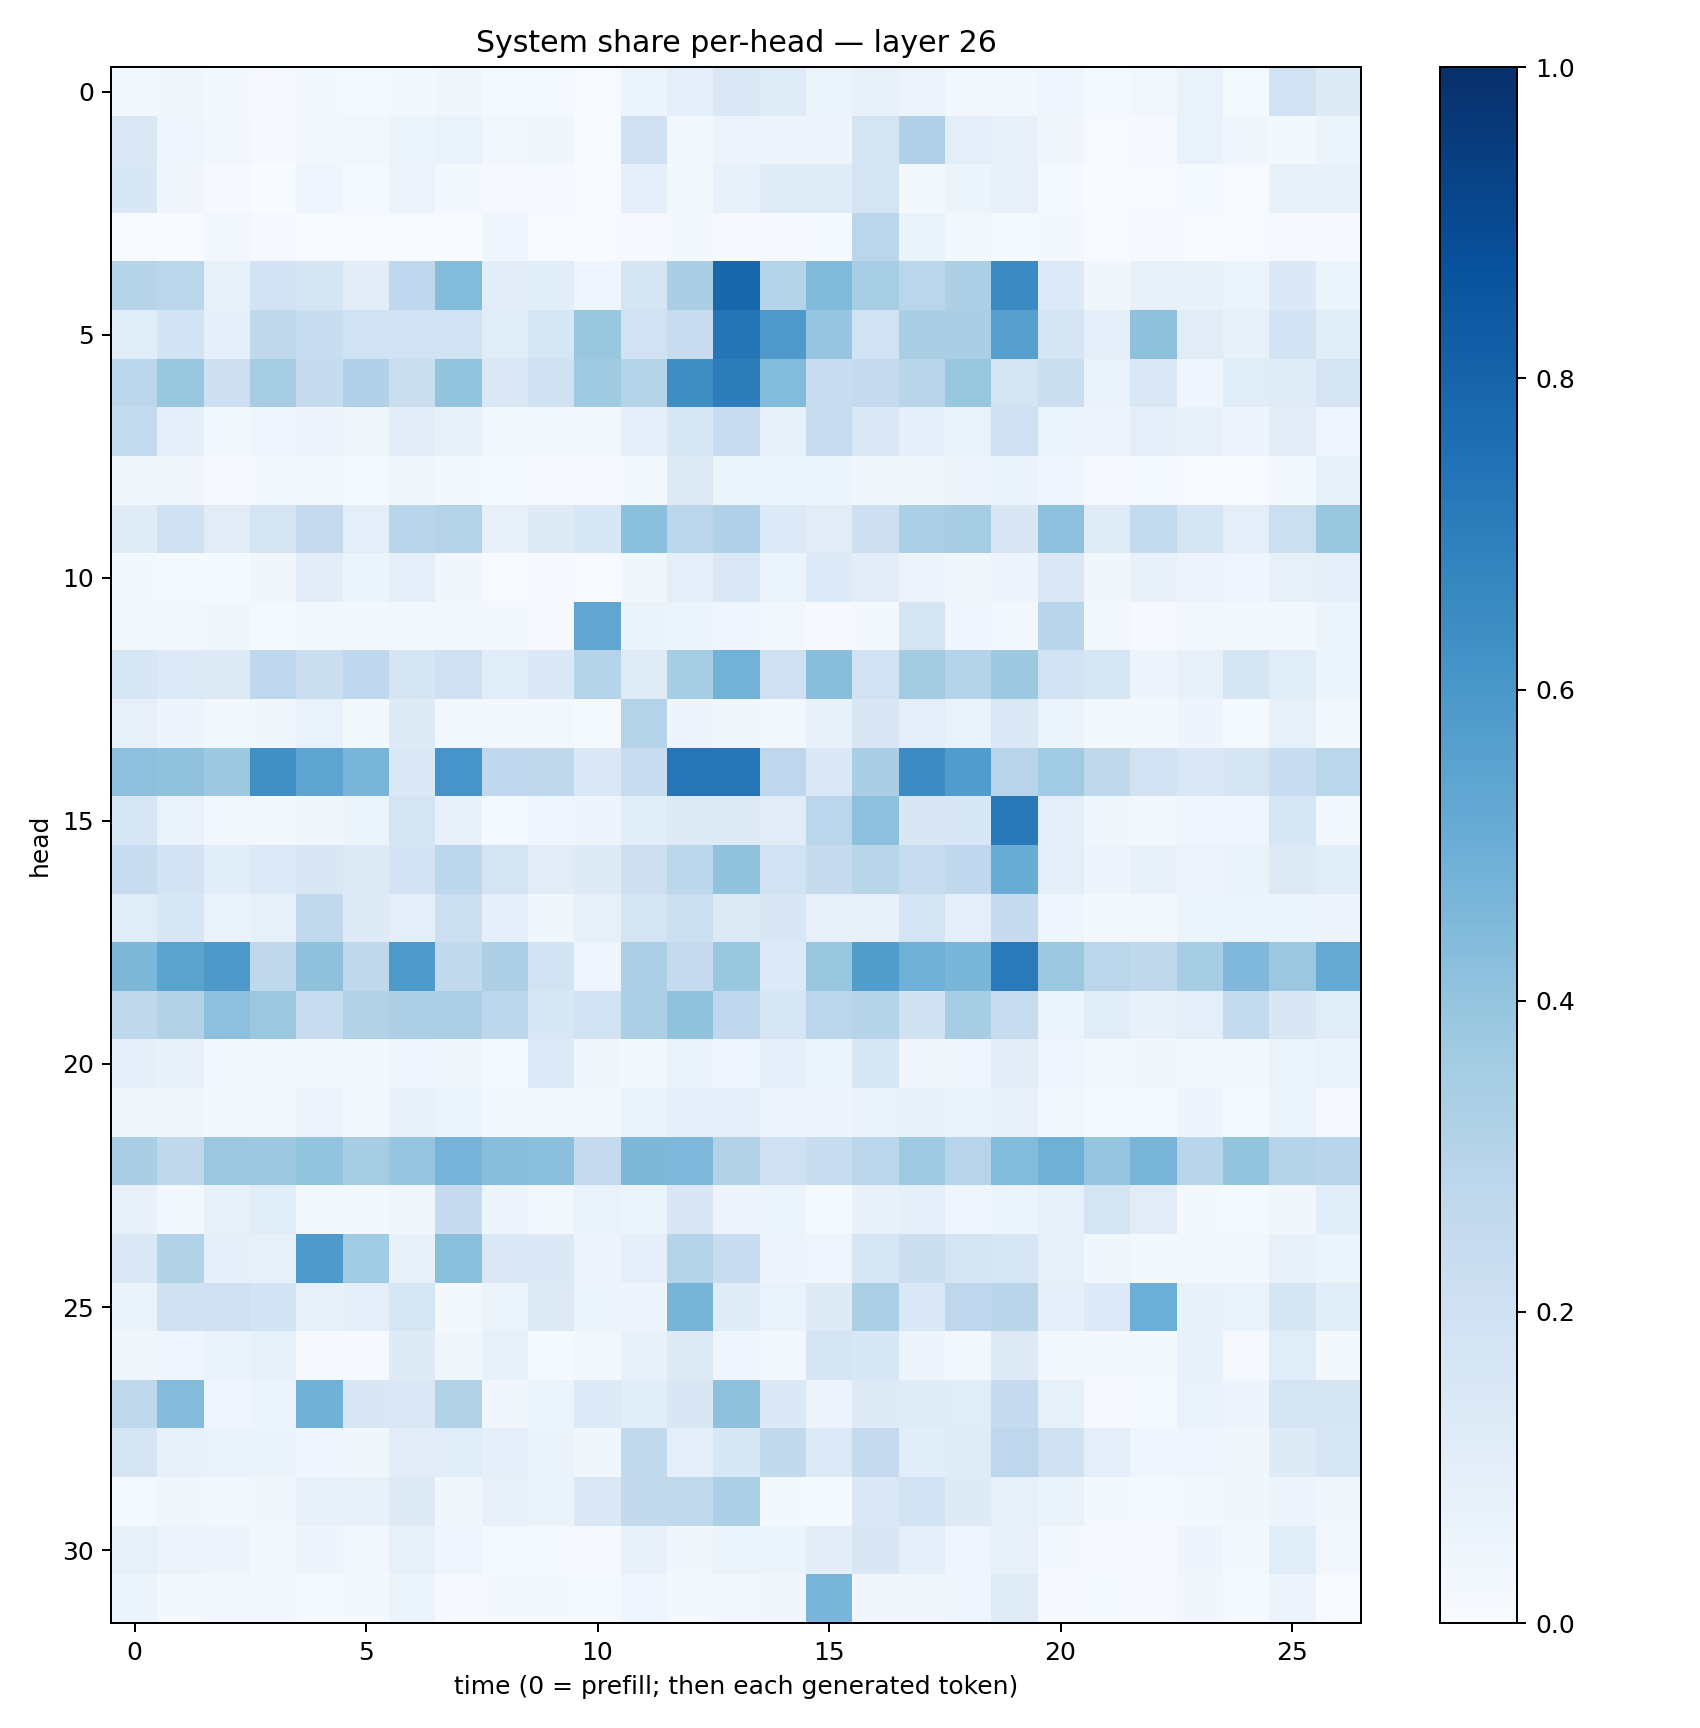

Values plotted in this chart, from the file beside it:
0.027020331, 0.034853358, 0.01606273, 0.009488144, 0.021003399, 0.0123005705, 0.021716917, 0.03558904, 0.013181076, 0.0128220925, 0.007093421, 0.053600267, 0.08696693, 0.1442241, 0.11840772, 0.05343806, 0.07424073, 0.058381516, 0.027063005, 0.031121725, 0.04498766, 0.013621215, 0.02426207, 0.07021928
0.1429, 0.04543, 0.02483, 0.01045, 0.02539, 0.02657, 0.05297, 0.06745, 0.02969, 0.03585, 0.00541, 0.2013, 0.02779, 0.05644, 0.04973, 0.04908, 0.1753, 0.32, 0.09737, 0.07764, 0.03436, 0.004467, 0.008107, 0.06877
0.1526, 0.03144, 0.009848, 0.003226, 0.04268, 0.01244, 0.05681, 0.02043, 0.009203, 0.01015, 0.005918, 0.08649, 0.019, 0.07656, 0.1193, 0.1179, 0.1765, 0.02251, 0.06043, 0.08195, 0.01177, 0.002029, 0.006898, 0.01544
0.00494, 0.001464, 0.02941, 0.01099, 0.00631, 0.004601, 0.00447, 0.001636, 0.04417, 0.007763, 0.004998, 0.008655, 0.0174, 0.009374, 0.01002, 0.0152, 0.2825, 0.06507, 0.02985, 0.01187, 0.01644, 0.006205, 0.01132, 0.004053
0.2997, 0.2854, 0.08585, 0.1806, 0.1678, 0.1031, 0.2669, 0.4407, 0.1034, 0.1089, 0.04679, 0.1713, 0.3392, 0.7914, 0.2975, 0.4437, 0.3447, 0.2856, 0.3279, 0.6505, 0.1347, 0.03372, 0.07562, 0.07699
0.1139, 0.1855, 0.09118, 0.2707, 0.233, 0.188, 0.188, 0.1921, 0.1171, 0.162, 0.3898, 0.1912, 0.2412, 0.7373, 0.5887, 0.3967, 0.1935, 0.337, 0.3369, 0.5619, 0.1693, 0.09025, 0.414, 0.1132
0.2785, 0.3902, 0.213, 0.3499, 0.2493, 0.3168, 0.2208, 0.4, 0.1442, 0.1972, 0.3697, 0.2975, 0.6363, 0.6995, 0.4399, 0.2299, 0.2508, 0.2915, 0.3838, 0.1781, 0.2194, 0.06998, 0.1467, 0.04343
0.2571, 0.09352, 0.02509, 0.04686, 0.04753, 0.03776, 0.1037, 0.07654, 0.02525, 0.02495, 0.02331, 0.09294, 0.153, 0.2406, 0.08113, 0.2397, 0.1481, 0.08887, 0.0677, 0.2065, 0.06009, 0.05836, 0.09412, 0.07772
0.03235, 0.03456, 0.009953, 0.02203, 0.0284, 0.01397, 0.03377, 0.02344, 0.01172, 0.009301, 0.008036, 0.02027, 0.1275, 0.054, 0.06175, 0.05107, 0.03852, 0.03457, 0.0584, 0.0636, 0.04125, 0.01049, 0.01353, 0.006392
0.118, 0.1998, 0.1106, 0.1772, 0.251, 0.1002, 0.2906, 0.306, 0.07991, 0.1242, 0.1528, 0.4197, 0.2844, 0.3172, 0.1335, 0.1129, 0.2143, 0.3331, 0.3488, 0.1521, 0.4172, 0.12, 0.2543, 0.1703
0.02155, 0.01553, 0.01254, 0.03328, 0.1038, 0.05271, 0.1011, 0.03186, 0.005102, 0.0114, 0.005109, 0.03716, 0.09382, 0.1408, 0.05862, 0.1353, 0.1039, 0.05761, 0.03219, 0.05072, 0.147, 0.03446, 0.07705, 0.05628
0.02473, 0.03124, 0.03605, 0.012, 0.02701, 0.01931, 0.0258, 0.02927, 0.01697, 0.01055, 0.5347, 0.06364, 0.05993, 0.0464, 0.02917, 0.00881, 0.01618, 0.1782, 0.04047, 0.02816, 0.2907, 0.02916, 0.01041, 0.02716
0.1571, 0.1366, 0.1301, 0.2768, 0.2255, 0.2676, 0.1688, 0.2088, 0.1136, 0.1394, 0.3026, 0.1203, 0.3548, 0.4777, 0.205, 0.4272, 0.1896, 0.3577, 0.3025, 0.3756, 0.1923, 0.1628, 0.04781, 0.07378
0.08099, 0.04718, 0.02848, 0.03258, 0.0669, 0.02329, 0.1246, 0.02635, 0.02556, 0.02997, 0.01537, 0.3065, 0.0503, 0.03166, 0.0273, 0.07482, 0.1503, 0.09502, 0.0682, 0.1409, 0.05228, 0.019, 0.01916, 0.04918
0.4167, 0.41, 0.3758, 0.6322, 0.5371, 0.4668, 0.14, 0.6078, 0.2672, 0.2732, 0.1412, 0.2403, 0.7308, 0.7325, 0.2763, 0.143, 0.3362, 0.6454, 0.5772, 0.2938, 0.365, 0.27, 0.1889, 0.141
0.1627, 0.06897, 0.02548, 0.03076, 0.03704, 0.05932, 0.1737, 0.07267, 0.01548, 0.04073, 0.04855, 0.1058, 0.1319, 0.1277, 0.11, 0.2843, 0.4152, 0.1496, 0.1558, 0.7177, 0.09455, 0.03896, 0.02772, 0.04154
0.238, 0.182, 0.1073, 0.1341, 0.1493, 0.1262, 0.1807, 0.2779, 0.1769, 0.1126, 0.1216, 0.2123, 0.2788, 0.4026, 0.1885, 0.2441, 0.2896, 0.2422, 0.2681, 0.5061, 0.09898, 0.04935, 0.07342, 0.0582
0.1165, 0.1633, 0.06808, 0.07898, 0.2638, 0.1225, 0.09655, 0.2181, 0.08826, 0.03906, 0.08583, 0.1776, 0.2168, 0.1252, 0.1518, 0.08129, 0.07138, 0.1782, 0.0958, 0.2491, 0.04241, 0.01878, 0.0264, 0.06222
0.454, 0.5486, 0.59, 0.2721, 0.4116, 0.2708, 0.5895, 0.2598, 0.325, 0.1841, 0.04096, 0.3248, 0.2458, 0.3835, 0.1353, 0.387, 0.5732, 0.4903, 0.4625, 0.7114, 0.3801, 0.289, 0.2711, 0.3483
0.2733, 0.3108, 0.4162, 0.3827, 0.2381, 0.3094, 0.3278, 0.3335, 0.2784, 0.1538, 0.1912, 0.3345, 0.4101, 0.2673, 0.1564, 0.2831, 0.3006, 0.1982, 0.3484, 0.2369, 0.05198, 0.1165, 0.07659, 0.09766
0.09324, 0.07072, 0.03055, 0.02221, 0.0292, 0.02484, 0.04388, 0.03562, 0.01265, 0.1342, 0.03341, 0.02284, 0.06455, 0.04573, 0.08754, 0.05235, 0.1591, 0.0321, 0.04242, 0.102, 0.04202, 0.0251, 0.03717, 0.03086
0.03476, 0.0334, 0.01681, 0.02337, 0.05747, 0.02481, 0.07078, 0.05255, 0.01675, 0.02262, 0.01742, 0.06586, 0.08606, 0.09878, 0.04904, 0.04836, 0.06749, 0.07647, 0.06834, 0.07937, 0.02537, 0.01316, 0.01174, 0.0473
0.3392, 0.2706, 0.3799, 0.3762, 0.4001, 0.3514, 0.3965, 0.4764, 0.4297, 0.4214, 0.2538, 0.4546, 0.451, 0.3124, 0.205, 0.231, 0.282, 0.3722, 0.2935, 0.4378, 0.49, 0.3954, 0.467, 0.2908
0.07043, 0.02842, 0.0707, 0.1167, 0.02746, 0.01883, 0.03185, 0.2471, 0.04697, 0.0262, 0.06982, 0.05878, 0.1497, 0.04991, 0.05122, 0.01457, 0.07776, 0.08824, 0.04481, 0.06009, 0.0859, 0.1779, 0.1107, 0.02301
0.1482, 0.3087, 0.08754, 0.08468, 0.5861, 0.3657, 0.08107, 0.4223, 0.1475, 0.138, 0.05494, 0.08835, 0.2978, 0.2393, 0.04774, 0.03949, 0.1601, 0.222, 0.1734, 0.158, 0.08584, 0.03897, 0.01925, 0.02364
0.06277, 0.1959, 0.2091, 0.1868, 0.08346, 0.1003, 0.1564, 0.02304, 0.06126, 0.1297, 0.05415, 0.04991, 0.4689, 0.1185, 0.06683, 0.1217, 0.3351, 0.143, 0.2761, 0.2911, 0.08696, 0.1352, 0.5, 0.07682
0.0366, 0.04637, 0.06982, 0.08512, 0.009776, 0.01129, 0.1216, 0.03844, 0.08404, 0.01464, 0.02518, 0.07741, 0.1283, 0.0433, 0.03121, 0.1649, 0.1547, 0.04791, 0.02422, 0.1318, 0.02143, 0.02303, 0.02151, 0.07137
0.2708, 0.4364, 0.0411, 0.05313, 0.4861, 0.1497, 0.1439, 0.316, 0.0315, 0.0616, 0.1337, 0.106, 0.1492, 0.4102, 0.1374, 0.05835, 0.123, 0.1208, 0.1133, 0.2474, 0.08474, 0.01165, 0.01362, 0.06915
0.1741, 0.07719, 0.06984, 0.06623, 0.04426, 0.0362, 0.105, 0.1136, 0.08609, 0.06313, 0.03546, 0.2634, 0.08952, 0.154, 0.2586, 0.1348, 0.2538, 0.1084, 0.12, 0.2767, 0.1965, 0.1009, 0.03986, 0.04071
0.01327, 0.03197, 0.029, 0.0335, 0.07252, 0.07439, 0.1253, 0.03873, 0.08059, 0.06401, 0.1451, 0.2587, 0.2625, 0.3304, 0.02249, 0.01519, 0.1466, 0.1939, 0.1235, 0.08253, 0.06583, 0.02057, 0.01204, 0.02136
0.08398, 0.05664, 0.047, 0.022, 0.04724, 0.02965, 0.08518, 0.04279, 0.01521, 0.01241, 0.008287, 0.0774, 0.03363, 0.06153, 0.05247, 0.105, 0.151, 0.08961, 0.04192, 0.08067, 0.01754, 0.00854, 0.01034, 0.04722
0.051, 0.01631, 0.026, 0.02893, 0.01276, 0.01608, 0.05454, 0.01099, 0.02333, 0.01589, 0.01508, 0.04296, 0.02152, 0.03113, 0.0322, 0.4655, 0.03197, 0.03409, 0.03922, 0.1204, 0.01032, 0.013, 0.0112, 0.03211
